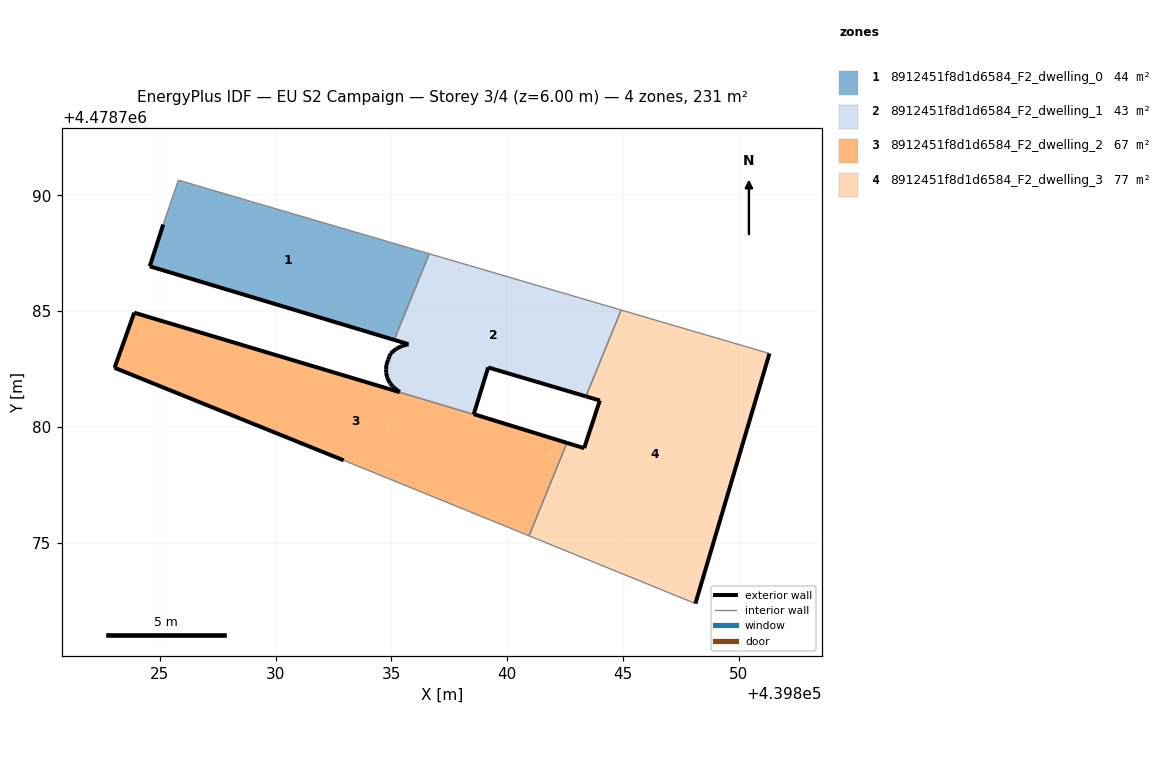
=== STOREY PLAN SPEC (per zone: floor XY polygon, exterior-wall plan segments, windows/doors) ===
zone 1: 8912451f8d1d6584_F2_dwelling_0  (44.2 m²)
  floor: (439835.12, 4478783.76) (439836.64, 4478787.48) (439825.80, 4478790.66) (439825.14, 4478788.74) (439824.56, 4478786.93)
  exterior wall: (439835.12, 4478783.76) – (439824.56, 4478786.93)  [11.0 m]
  exterior wall: (439824.56, 4478786.93) – (439825.14, 4478788.74)  [1.9 m]
  interior walls: 3
zone 2: 8912451f8d1d6584_F2_dwelling_1  (43.0 m²)
  floor: (439843.40, 4478781.32) (439844.92, 4478785.05) (439836.64, 4478787.48) (439835.12, 4478783.76) (439835.74, 4478783.57) (439835.46, 4478783.50) (439835.21, 4478783.38) (439834.96, 4478783.17) (439834.91, 4478783.03) (439834.86, 4478782.90) (439834.78, 4478782.67) (439834.77, 4478782.49) (439834.77, 4478782.36) (439834.82, 4478782.12) (439834.93, 4478781.89) (439835.06, 4478781.76) (439835.12, 4478781.68) (439835.36, 4478781.50) (439835.39, 4478781.48) (439835.57, 4478781.43) (439838.56, 4478780.55) (439839.18, 4478782.57)
  exterior wall: (439834.78, 4478782.67) – (439834.86, 4478782.90)  [0.2 m]
  exterior wall: (439834.86, 4478782.90) – (439834.91, 4478783.03)  [0.1 m]
  exterior wall: (439834.91, 4478783.03) – (439834.96, 4478783.17)  [0.1 m]
  exterior wall: (439834.96, 4478783.17) – (439835.21, 4478783.38)  [0.3 m]
  exterior wall: (439835.21, 4478783.38) – (439835.46, 4478783.50)  [0.3 m]
  exterior wall: (439835.46, 4478783.50) – (439835.74, 4478783.57)  [0.3 m]
  exterior wall: (439835.74, 4478783.57) – (439835.12, 4478783.76)  [0.6 m]
  exterior wall: (439843.40, 4478781.32) – (439839.18, 4478782.57)  [4.4 m]
  exterior wall: (439839.18, 4478782.57) – (439838.56, 4478780.55)  [2.1 m]
  exterior wall: (439838.56, 4478780.55) – (439838.55, 4478780.54)  [0.0 m]
  exterior wall: (439835.35, 4478781.50) – (439835.36, 4478781.50)  [0.0 m]
  exterior wall: (439835.12, 4478781.69) – (439835.06, 4478781.76)  [0.1 m]
  exterior wall: (439835.06, 4478781.76) – (439834.93, 4478781.89)  [0.2 m]
  exterior wall: (439834.93, 4478781.89) – (439834.82, 4478782.12)  [0.3 m]
  exterior wall: (439834.82, 4478782.12) – (439834.77, 4478782.36)  [0.2 m]
  exterior wall: (439834.77, 4478782.36) – (439834.77, 4478782.49)  [0.1 m]
  exterior wall: (439834.77, 4478782.49) – (439834.78, 4478782.67)  [0.2 m]
  exterior wall: (439835.35, 4478781.51) – (439835.12, 4478781.68)  [0.3 m]
  interior walls: 6
zone 3: 8912451f8d1d6584_F2_dwelling_2  (66.6 m²)
  floor: (439840.94, 4478775.29) (439842.58, 4478779.31) (439838.56, 4478780.55) (439838.55, 4478780.54) (439835.36, 4478781.49) (439835.35, 4478781.50) (439823.89, 4478784.93) (439823.04, 4478782.55) (439832.94, 4478778.55) (439832.99, 4478778.53)
  exterior wall: (439832.94, 4478778.55) – (439823.04, 4478782.55)  [10.7 m]
  exterior wall: (439823.04, 4478782.55) – (439823.89, 4478784.93)  [2.5 m]
  exterior wall: (439823.89, 4478784.93) – (439835.35, 4478781.50)  [12.0 m]
  exterior wall: (439838.56, 4478780.55) – (439842.58, 4478779.31)  [4.2 m]
  interior walls: 5
zone 4: 8912451f8d1d6584_F2_dwelling_3  (76.9 m²)
  floor: (439848.13, 4478772.37) (439851.33, 4478783.17) (439844.92, 4478785.05) (439843.40, 4478781.32) (439844.00, 4478781.14) (439843.32, 4478779.08) (439842.58, 4478779.31) (439840.94, 4478775.29)
  exterior wall: (439842.58, 4478779.31) – (439843.32, 4478779.08)  [0.8 m]
  exterior wall: (439843.32, 4478779.08) – (439844.00, 4478781.14)  [2.2 m]
  exterior wall: (439844.00, 4478781.14) – (439843.40, 4478781.32)  [0.6 m]
  exterior wall: (439851.33, 4478783.17) – (439848.13, 4478772.37)  [11.3 m]
  interior walls: 4

=== DERIVED (storey summary) ===
Building: EU S2 Campaign
Storey: 3 of 4  (floor level z = 6.00 m)
Storey gross floor area: 230.7 m²
Zones on this storey: 4
  - 8912451f8d1d6584_F2_dwelling_0: floor 44.2 m²; exterior wall 12.9 m (38.8 m²); WWR 0.0%
  - 8912451f8d1d6584_F2_dwelling_1: floor 43.0 m²; exterior wall 10.0 m (29.9 m²); WWR 0.0%
  - 8912451f8d1d6584_F2_dwelling_2: floor 66.6 m²; exterior wall 29.4 m (88.1 m²); WWR 0.0%
  - 8912451f8d1d6584_F2_dwelling_3: floor 76.9 m²; exterior wall 14.8 m (44.5 m²); WWR 0.0%
Zone adjacency (shared interzone walls):
  - 8912451f8d1d6584_F2_dwelling_0 ↔ 8912451f8d1d6584_F2_dwelling_1
  - 8912451f8d1d6584_F2_dwelling_1 ↔ 8912451f8d1d6584_F2_dwelling_2
  - 8912451f8d1d6584_F2_dwelling_1 ↔ 8912451f8d1d6584_F2_dwelling_3
  - 8912451f8d1d6584_F2_dwelling_2 ↔ 8912451f8d1d6584_F2_dwelling_3